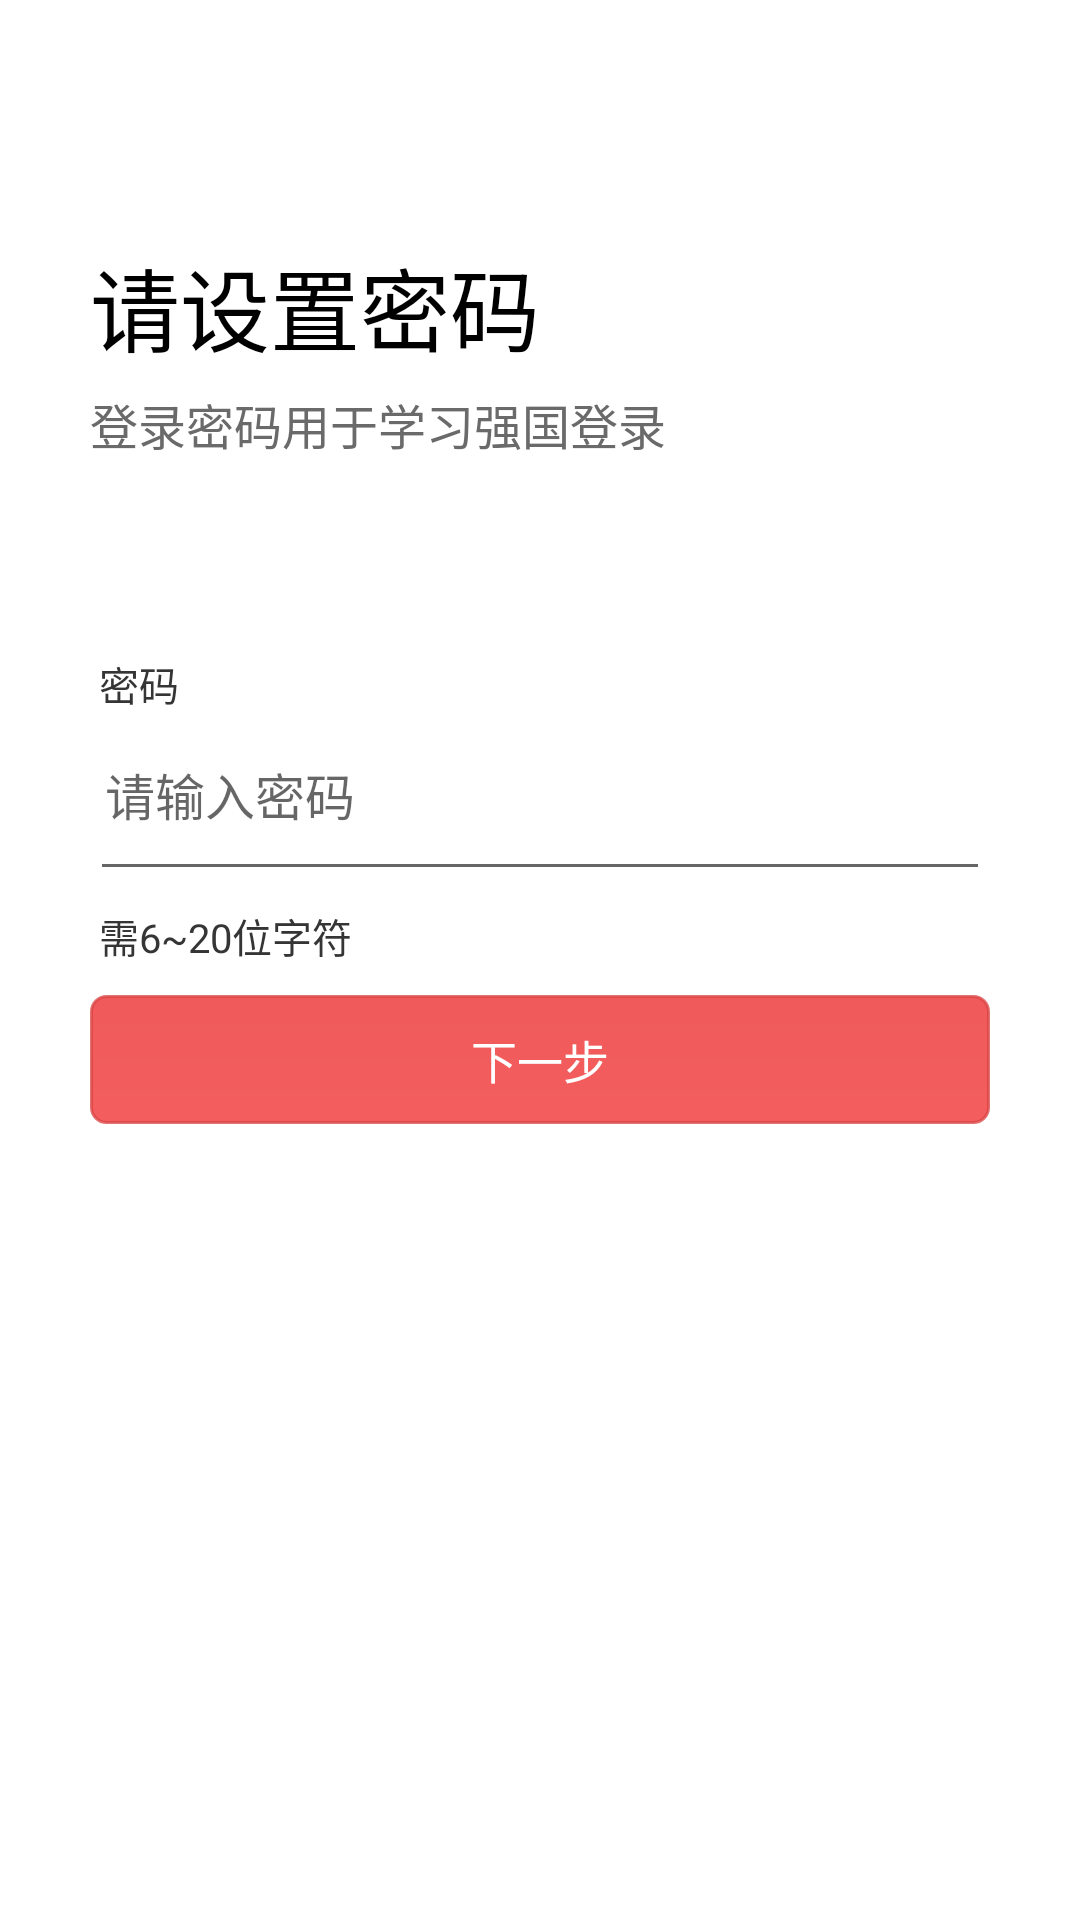

Android layout source for this screen:
<!-- AndroidManifest.xml: application theme AppTheme -->
<!-- res/layout/activity_reset_password_page.xml -->
<?xml version="1.0" encoding="utf-8"?>
<LinearLayout xmlns:android="http://schemas.android.com/apk/res/android"
    xmlns:tools="http://schemas.android.com/tools"
    android:layout_width="match_parent"
    android:layout_height="match_parent"
    android:orientation="vertical"
    android:background="#ffffff"
    tools:context=".ResetPasswordPage">

    <RelativeLayout
        android:layout_width="match_parent"
        android:layout_height="50dp"
        android:paddingTop="10dp"
        android:background="@drawable/pagetop_border"
        android:orientation="horizontal">

    </RelativeLayout>

    <TextView
        android:layout_width="wrap_content"
        android:layout_height="wrap_content"
        android:layout_gravity="left"
        android:layout_marginLeft="30dp"
        android:layout_marginTop="30dp"
        android:textSize="30dp"
        android:textColor="#000000"
        android:text="请设置密码"/>
    <TextView
        android:layout_width="wrap_content"
        android:layout_height="wrap_content"
        android:layout_gravity="left"
        android:layout_marginLeft="30dp"
        android:layout_marginTop="6dp"
        android:textSize="16dp"
        android:textColor="#6B6A6A"
        android:text="登录密码用于学习强国登录"/>

    <RelativeLayout
        android:layout_width="match_parent"
        android:layout_height="wrap_content"
        android:layout_marginTop="25dp"
        android:padding="30dp">

        <TextView
            android:id="@+id/text1"
            style="@style/login_lable"
            android:text="密码" />

        <EditText
            android:id="@+id/userPassword"
            style="@style/login_input"
            android:layout_below="@id/text1"
            android:inputType="textPassword"
            android:maxLength="20"
            android:hint="请输入密码" />

        <ImageView
            android:id="@+id/imageView"
            android:layout_width="20dp"
            android:layout_height="20dp"
            android:layout_margin="20dp"
            android:layout_below="@id/text1"
            android:layout_alignParentRight="true"/>

        <TextView
            android:id="@+id/text2"
            android:layout_below="@id/userPassword"
            style="@style/login_lable"
            android:layout_marginTop="5dp"
            android:text="需6~20位字符" />

        <Button
            android:id="@+id/submit_next"
            style="@style/button_submit"
            android:layout_below="@id/text2"
            android:text="下一步" />

    </RelativeLayout>

</LinearLayout>
<!-- resources referenced by this layout -->
<resources>
  <style name="button_submit">
          <item name="android:layout_height">43dp</item>
          <item name="android:layout_width">match_parent</item>
          <item name="android:gravity">center</item>
          <item name="android:layout_gravity">center</item>
          <item name="android:textSize">46px</item>
          <item name="android:textColor">#ffffff</item>
          <item name="android:layout_marginTop">10dp</item>
          <item name="android:background">@drawable/loginbutton_border</item>
      </style>
  <style name="login_input">
          <item name="android:layout_width">match_parent</item>
          <item name="android:layout_height">wrap_content</item>
          <item name="android:textSize">50px</item>
          <item name="android:paddingLeft">5dp</item>
          <item name="android:paddingTop">15dp</item>
          <item name="android:paddingBottom">20dp</item>
      </style>
  <style name="login_lable">
          <item name="android:layout_width">wrap_content</item>
          <item name="android:layout_height">wrap_content</item>
          <item name="android:textSize">40px</item>
          <item name="android:textColor">#F22B2A2A</item>
          <item name="android:layout_marginTop">10dp</item>
          <item name="android:layout_marginLeft">3dp</item>
          <item name="android:layout_alignParentLeft">true</item>
      </style>
  <style name="AppTheme" parent="Theme.AppCompat.Light.NoActionBar">
          
          <item name="colorPrimary">@color/colorPrimary</item>
          <item name="colorPrimaryDark">#ffffff</item>
          <item name="colorAccent">@color/colorAccent</item>
          <item name="windowNoTitle">true</item>
          
      </style>
  <!-- drawable loginbutton_border (drawable) -->
  <?xml version="1.0" encoding="utf-8"?>
  <shape xmlns:android="http://schemas.android.com/apk/res/android">
      <corners android:radius="5dp" />
      <gradient
          android:angle="90"
          android:endColor="#C6EB2A2A"
          android:startColor="#C6F02F2F" />
      <stroke
          android:width="1dp"
          android:color="#BED84141" />
  </shape>
  <color name="colorPrimary">#F70606</color>
  <color name="colorAccent">#D81B60</color>
</resources>
